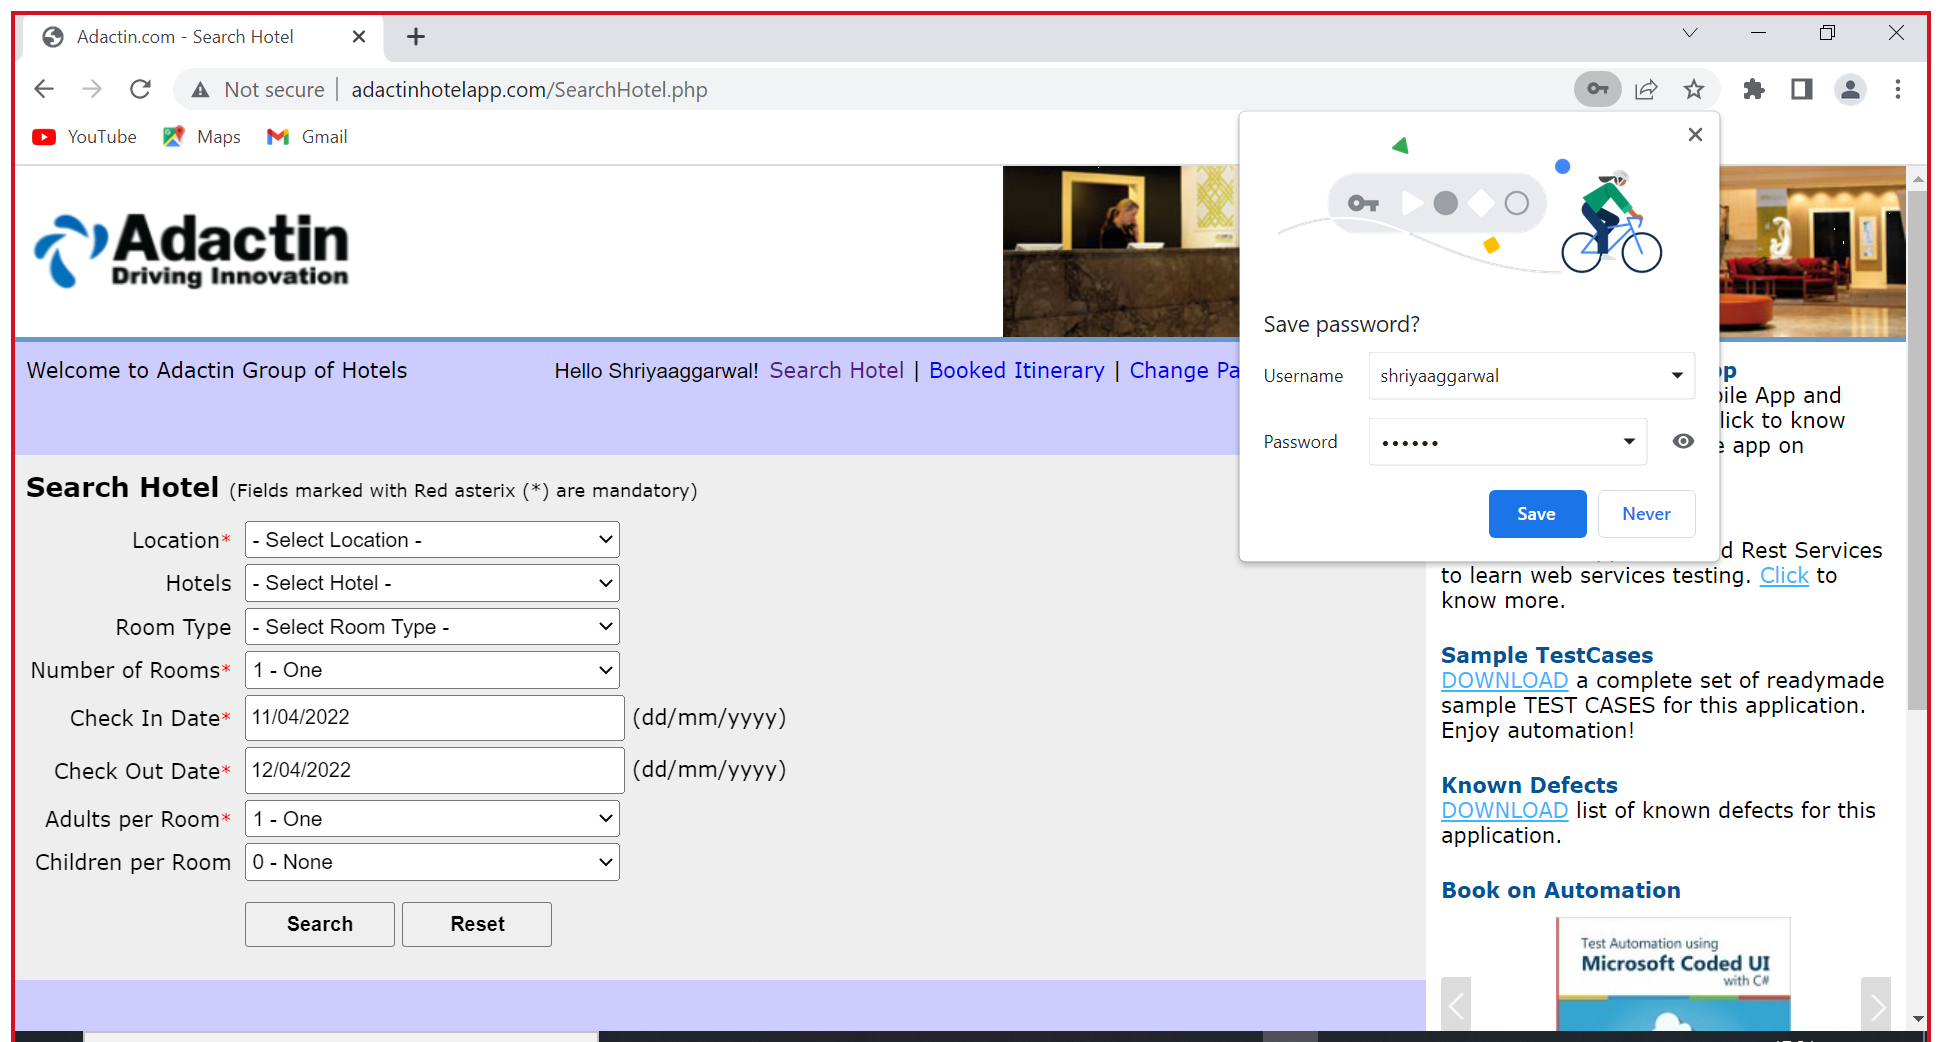
Workflow: search

Step 1: Use Browser Chrome: Adactin.com - Search Hotel in window 'Adactin.com - Search Hotel' (chrome.exe)

Step 2: select "Sydney" in 'Location*' (no picture)

Step 3: select "Hotel Creek" in 'Hotels' (no picture)

Step 4: select "Standard" in 'Room Type' (no picture)

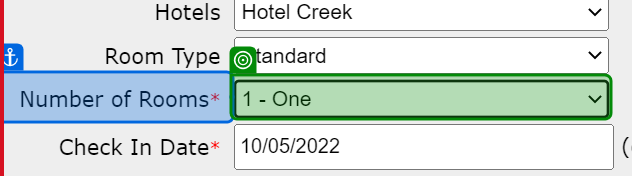
Step 5: select "1 - One" in 'Number of Rooms*'

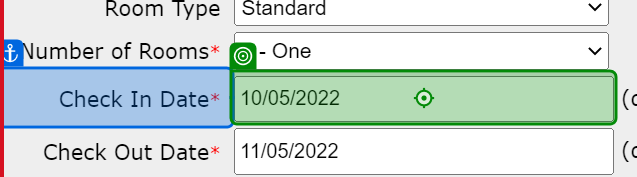
Step 6: type [Cin] into 'Check In Date*'

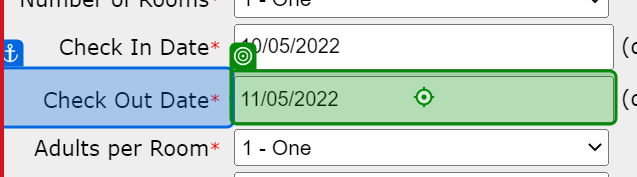
Step 7: type [Cout] into 'Check Out Date*'

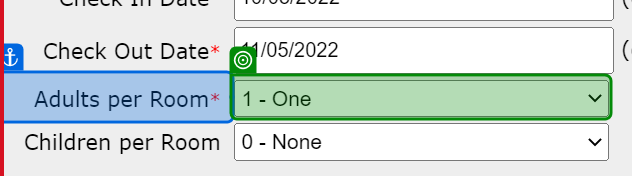
Step 8: select "1 - One" in 'Adults per Room*'

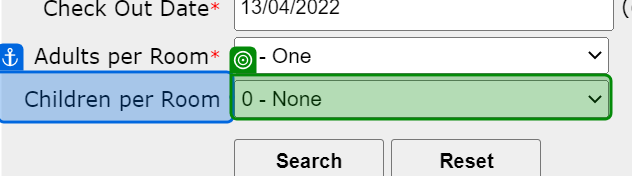
Step 9: select "0 - None" in 'Children per Room'